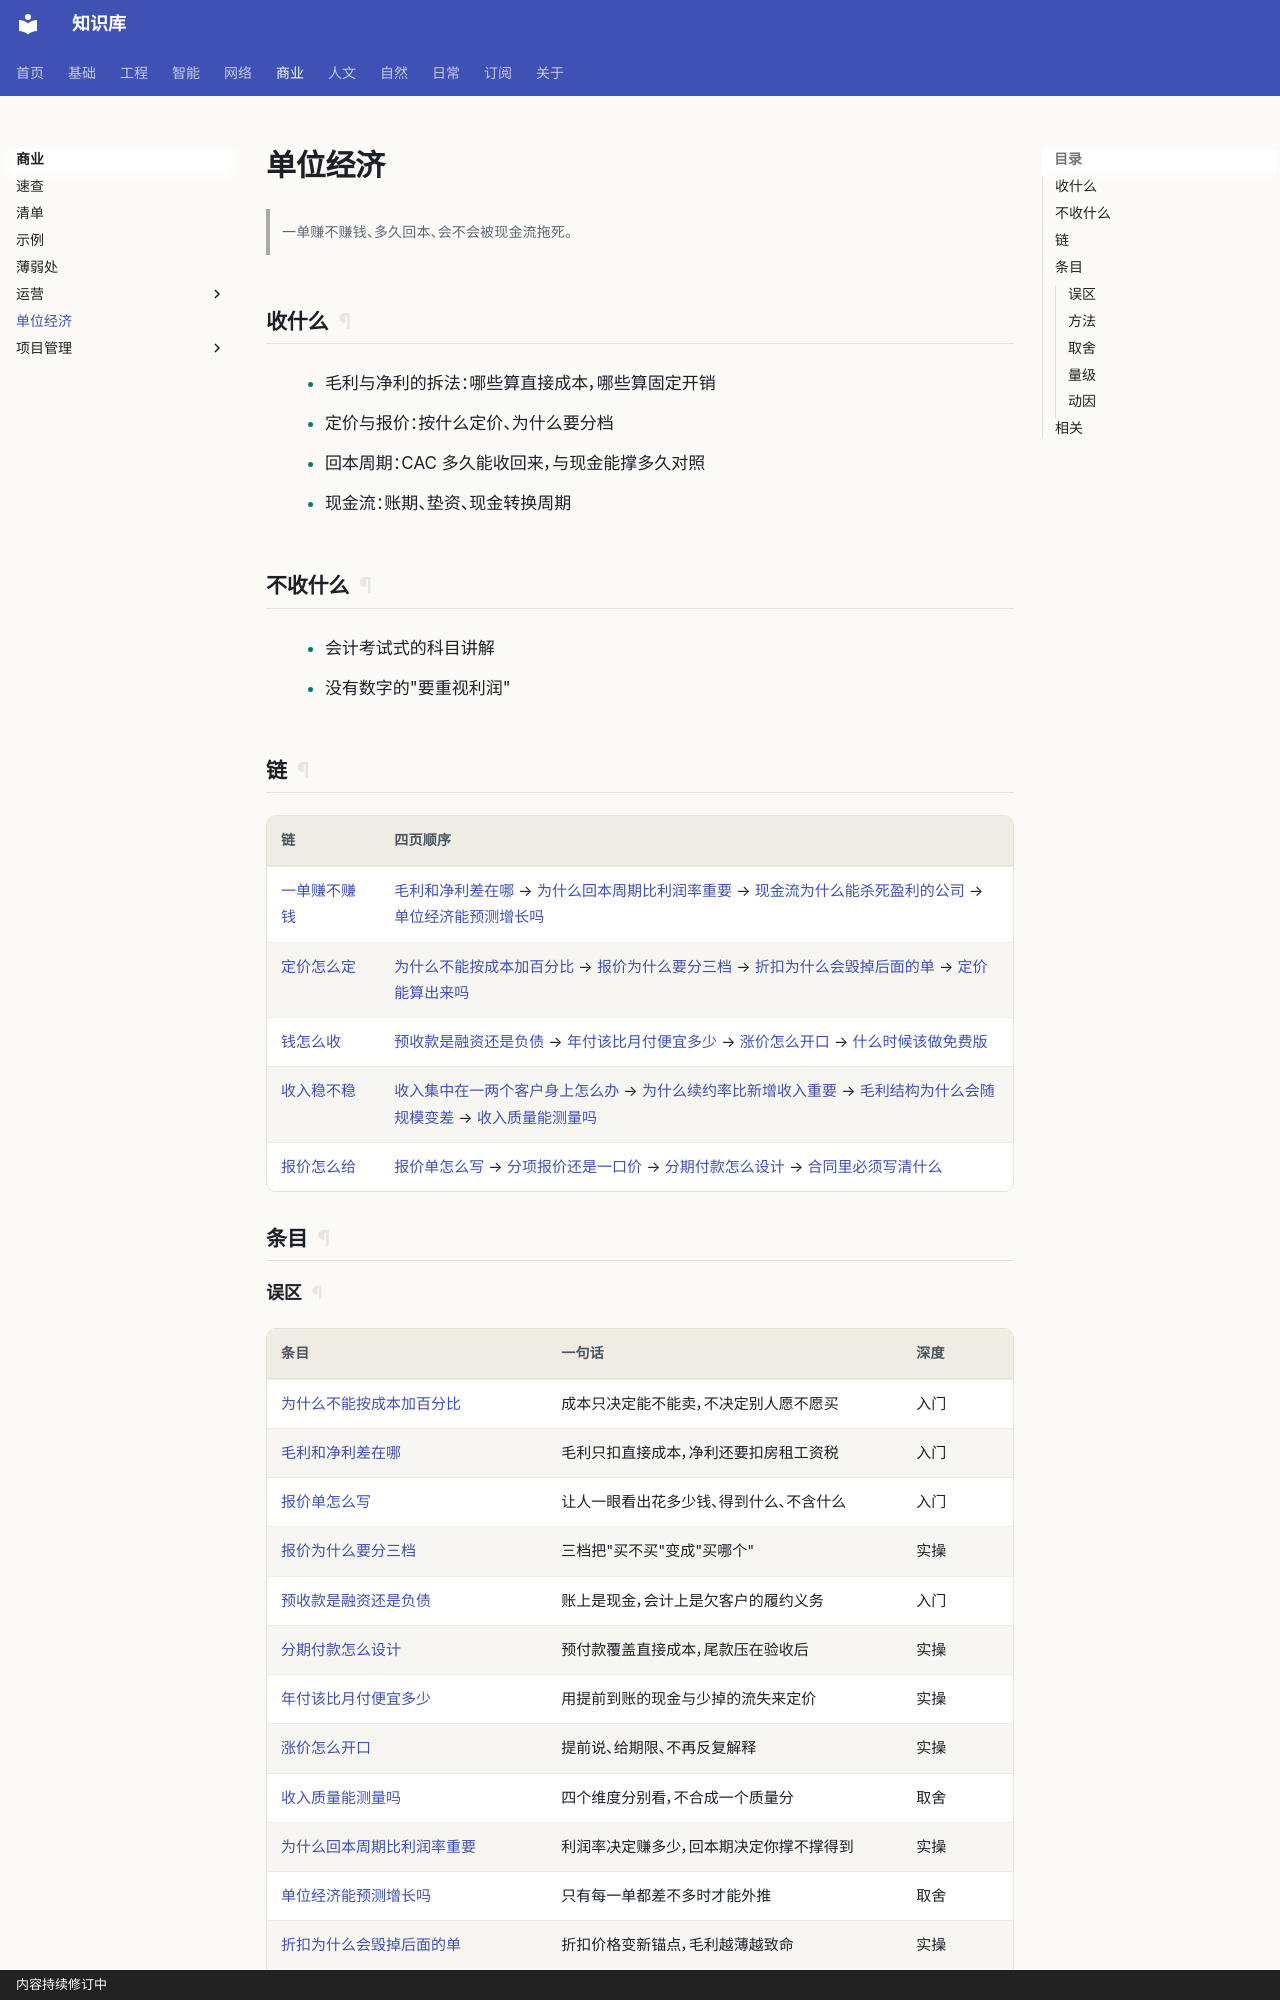

repository: gh503/kb · page: 商业/单位经济/index.html · generator: mkdocs · copyright: 内容持续修订中

# 单位经济

> 一单赚不赚钱、多久回本、会不会被现金流拖死。

## 收什么

- 毛利与净利的拆法：哪些算直接成本，哪些算固定开销
- 定价与报价：按什么定价、为什么要分档
- 回本周期：CAC 多久能收回来，与现金能撑多久对照
- 现金流：账期、垫资、现金转换周期

## 不收什么

- 会计考试式的科目讲解
- 没有数字的"要重视利润"

## 链

| 链 | 四页顺序 |
| --- | --- |
| [一单赚不赚钱](毛利和净利差在哪.md) | [毛利和净利差在哪](毛利和净利差在哪.md) → [为什么回本周期比利润率重要](为什么回本周期比利润率重要.md) → [现金流为什么能杀死盈利的公司](现金流为什么能杀死盈利的公司.md) → [单位经济能预测增长吗](单位经济能预测增长吗.md) |
| [定价怎么定](为什么不能按成本加百分比.md) | [为什么不能按成本加百分比](为什么不能按成本加百分比.md) → [报价为什么要分三档](报价为什么要分三档.md) → [折扣为什么会毁掉后面的单](折扣为什么会毁掉后面的单.md) → [定价能算出来吗](定价能算出来吗.md) |
| [钱怎么收](预收款是融资还是负债.md) | [预收款是融资还是负债](预收款是融资还是负债.md) → [年付该比月付便宜多少](年付该比月付便宜多少.md) → [涨价怎么开口](涨价怎么开口.md) → [什么时候该做免费版](什么时候该做免费版.md) |
| [收入稳不稳](收入集中在一两个客户身上怎么办.md) | [收入集中在一两个客户身上怎么办](收入集中在一两个客户身上怎么办.md) → [为什么续约率比新增收入重要](为什么续约率比新增收入重要.md) → [毛利结构为什么会随规模变差](毛利结构为什么会随规模变差.md) → [收入质量能测量吗](收入质量能测量吗.md) |
| [报价怎么给](报价单怎么写.md) | [报价单怎么写](报价单怎么写.md) → [分项报价还是一口价](分项报价还是一口价.md) → [分期付款怎么设计](分期付款怎么设计.md) → [合同里必须写清什么](合同里必须写清什么.md) |

## 条目
